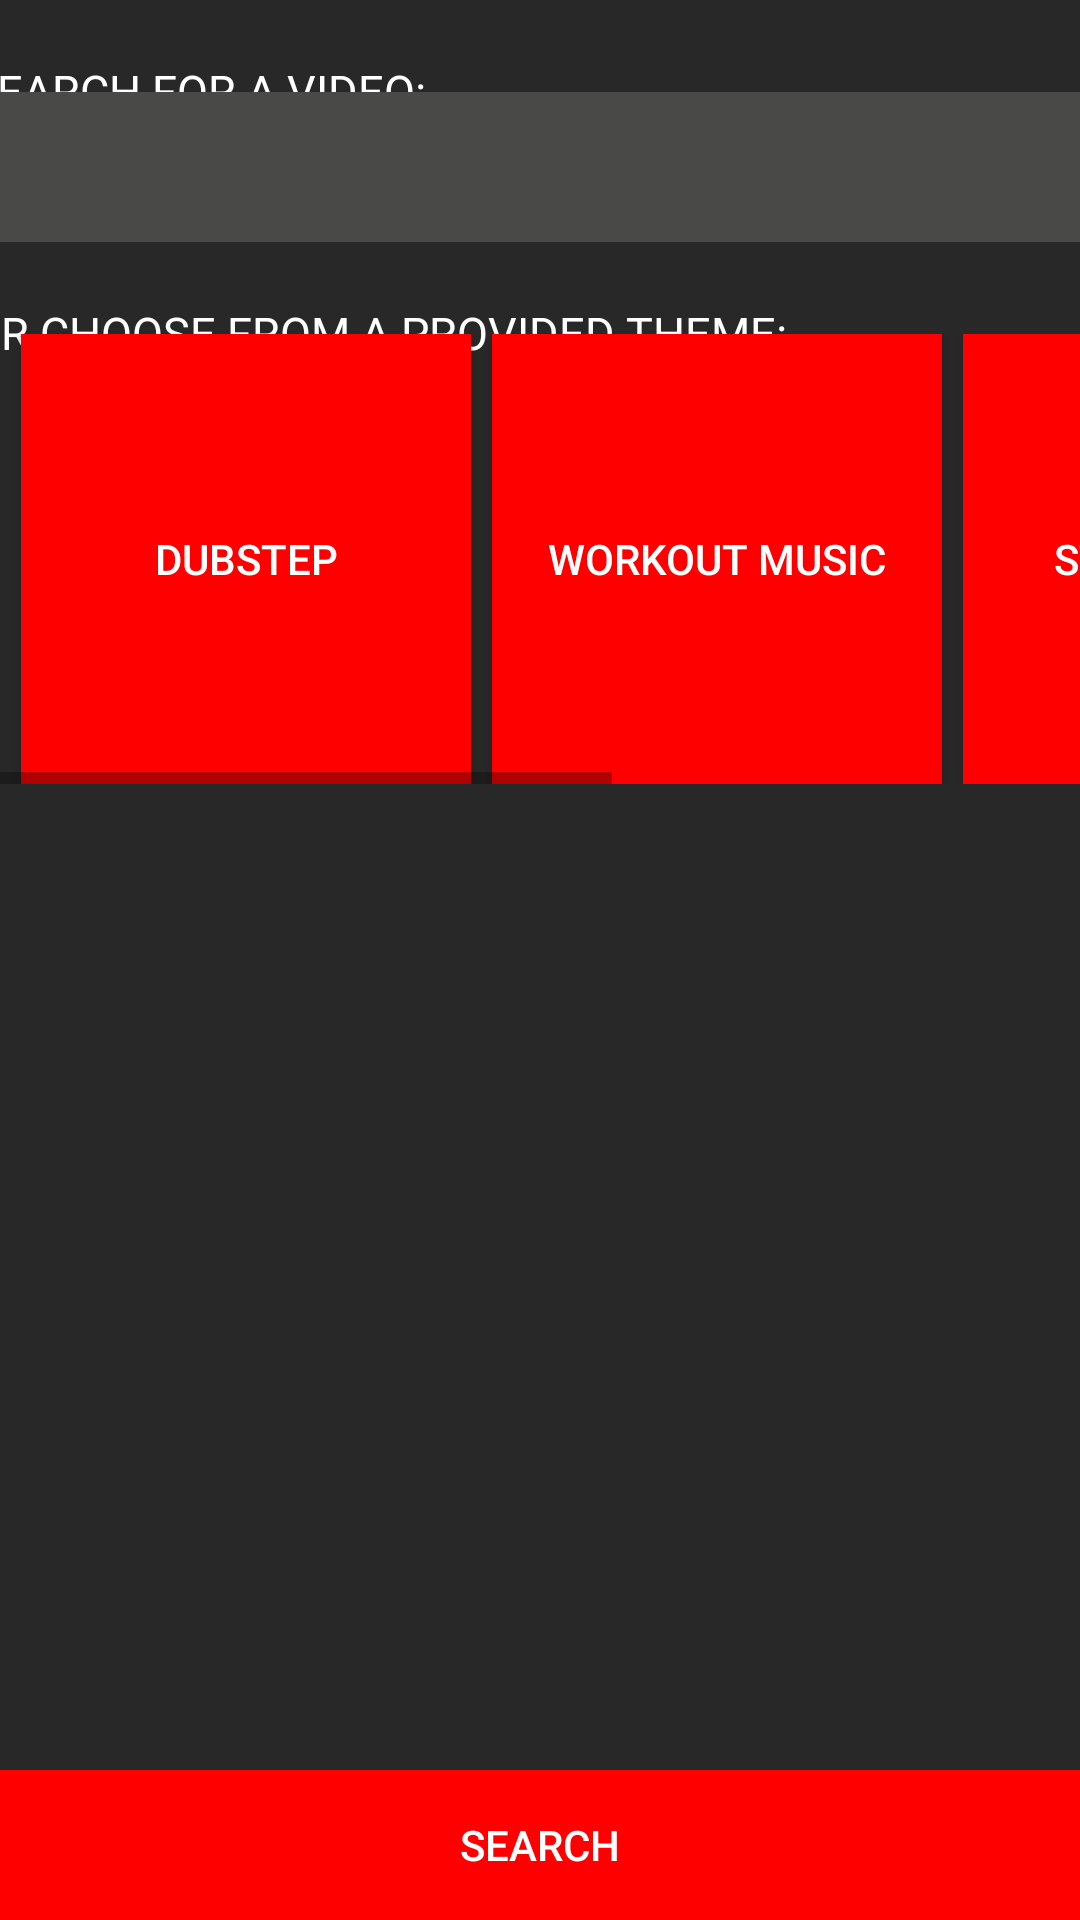

The Android layout XML behind this screen, and the referenced resources:
<!-- AndroidManifest.xml: application theme AppTheme.NoTitleBar -->
<!-- res/layout/activity_main.xml -->
<?xml version="1.0" encoding="utf-8"?>
<RelativeLayout xmlns:android="http://schemas.android.com/apk/res/android"
    xmlns:tools="http://schemas.android.com/tools"
    android:layout_width="match_parent"
    android:layout_height="match_parent"
    android:background="@color/colorAccent"
    android:orientation="vertical"
    tools:context=".MainActivity"
    android:gravity="center_horizontal">

    <LinearLayout
        android:layout_width="match_parent"
        android:layout_height="match_parent"
        android:orientation="vertical"
        android:layout_alignParentTop="true"
        android:layout_alignParentStart="true">

        <TextView
            style="@style/main_activity_text_style"
            android:text="@string/search_for_video" />

        <EditText
            android:id="@+id/search_query_input"
            android:maxLines="1"
            android:inputType="textAutoCorrect"
            android:layout_width="match_parent"
            android:layout_height="50dp"
            android:textColor="@color/white"
            android:background="@color/slightlyLessDark"
            android:textColorHighlight="@color/white"
            android:layout_marginBottom="0dp"
            android:paddingLeft="20dp"
            android:paddingRight="20dp"/>
        
        <TextView
            style="@style/main_activity_text_style"
            android:text="@string/choose_from_given" />

        <HorizontalScrollView
            android:layout_width="match_parent"
            android:layout_height="wrap_content">
            <LinearLayout
                android:layout_width="wrap_content"
                android:layout_height="wrap_content"
                android:paddingRight="7dp">

                <Button
                    android:id="@+id/btn_study"
                    style="@style/main_activity_button_style"
                    android:text="Dubstep"/>
                <Button
                    android:id="@+id/btn_workout"
                    style="@style/main_activity_button_style"
                    android:text="Workout music"/>
                <Button
                    android:id="@+id/btn_sleep"
                    style="@style/main_activity_button_style"
                    android:text="Study music"/>
                <Button
                    android:id="@+id/btn_dubstep"
                    style="@style/main_activity_button_style"
                    android:text="sleep music"/>
            </LinearLayout>
        </HorizontalScrollView>


    </LinearLayout>

    
    <Button
        android:id="@+id/search_btn"
        android:textColor="@color/white"
        android:background="@color/colorPrimary"
        android:layout_width="match_parent"
        android:layout_height="50dp"
        android:layout_alignParentBottom="true"
        android:text="@string/search_text"
        android:onClick="submitSearchQuery"
        android:gravity="center"/>

</RelativeLayout>
<!-- resources referenced by this layout -->
<resources>
  <color name="colorAccent">#282828</color>
  <color name="colorPrimary">#FF0000</color>
  <color name="slightlyLessDark">#494947</color>
  <color name="white">#FFFFFF</color>
  <string name="choose_from_given">OR CHOOSE FROM A PROVIDED THEME:</string>
  <string name="search_for_video">SEARCH FOR A VIDEO:</string>
  <string name="search_text">Search</string>
  <style name="main_activity_button_style">
          <item name="android:layout_width">150dp</item>
          <item name="android:layout_height">150dp</item>
          <item name="android:layout_marginLeft">7dp</item>
          <item name="android:background">@color/colorPrimary</item>
          <item name="android:textColor">@color/white</item>
      </style>
  <style name="main_activity_text_style">
          <item name="android:layout_height">wrap_content</item>
          <item name="android:layout_width">wrap_content</item>
          <item name="android:layout_gravity">start</item>
          <item name="android:padding">@dimen/padding</item>
          <item name="android:textColor">@color/white</item>
          <item name="android:layout_marginTop">20dp</item>
          <item name="android:layout_marginBottom">-10dp</item>
          <item name="android:layout_marginLeft">-10dp</item>
          <item name="android:textSize">15sp</item>
      </style>
  <style name="AppTheme.NoTitleBar">
          
          <item name="colorPrimary">@color/colorPrimary</item>
          <item name="colorPrimaryDark">@color/colorPrimaryDark</item>
          <item name="colorAccent">@color/colorAccent</item>
      </style>
  <color name="colorPrimaryDark">#282828</color>
</resources>
